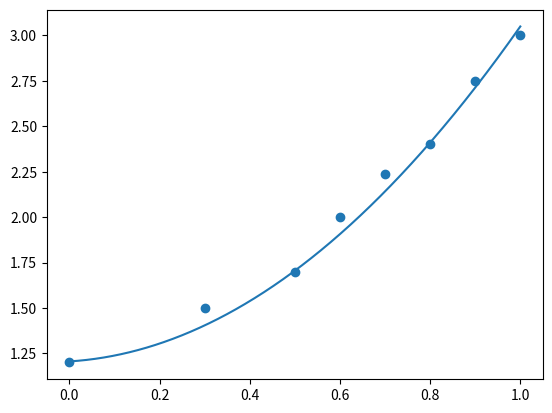

Write Python code to recreate this figure.
import numpy as np
import matplotlib.pyplot as plt


def get_input_tuple():
    input_x = [0, 0.3, 0.5, 0.6, 0.7, 0.8, 0.9, 1.0]
    input_y = [1.20, 1.50, 1.70, 2.00, 2.24, 2.40, 2.75, 3.00]
    input_weight = [ 1, 1, 50, 1, 1, 1, 1, 1]
    return input_x, input_y, input_weight


def calc_inner_product(func1, func2, input_x, input_weight):
    assert len(input_x) == len(input_weight)

    res = 0
    for x, w in zip(input_x, input_weight):
        res += func1(x) * func2(x) * w

    return res


def assumed_actual_func(input_x, input_y):

    def func(x):
        for i in range(len(input_x)):
            if x == input_x[i]:
                return input_y[i]
        raise Exception('x not exist in input_x')

    return func


def get_base_func(sub_num):
    if sub_num == 0:
        return lambda x : 1
    if sub_num == 1:
        return lambda x : x
    if sub_num == 2:
        return lambda x : pow(x, 2)
    
    raise Exception('undefined base func for sub_num: %d' % sub_num)


def solve():
    input_x, input_y, input_weight = get_input_tuple()

    assert len(input_x) == len(input_y) and len(input_y) == len(input_weight)

    assumed_func = assumed_actual_func(input_x, input_y)

    base_funcs = [get_base_func(i) for i in range(2 + 1)]

    # Ax = y, A_{n*n}, x_{n*1}, y_{n*1}
    A = np.zeros((2+1, 2+1))
    for i in range(2 + 1):
        for j in range(2 + 1):
            A[i, j] = calc_inner_product(base_funcs[i], base_funcs[j], input_x, input_weight)
        
    y = np.zeros((2+1, 1))
    for i in range(2+1):
        y[i][0] = calc_inner_product(base_funcs[i], assumed_func, input_x, input_weight)
    
    x = np.linalg.solve(A, y)       # a_0, a_1, a_2

    def fit_func(param):
        res = 0
        for i in range(2+1):
            res += x[i] * base_funcs[i](param)
        return res

    draw(input_x, input_y, fit_func)

    print(x)

def draw(input_x, input_y, func):
    fig, ax = plt.subplots()
    ax.scatter(input_x, input_y)

    fit_x = np.linspace(0, 1, 1000)
    fit_y = np.array([func(x) for x in fit_x])
    ax.plot(fit_x, fit_y)
    plt.savefig('./out.png')


def main():
    solve()


if __name__ == '__main__':
    main()
